Dataset: dataset (GitHub, luizcarlosjj/Agrovision). Classes: frog eye, healthy, soybean leaf, target spot.

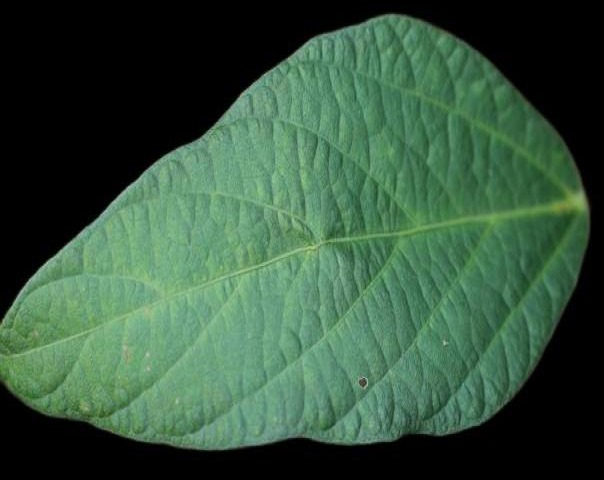
Label: healthy

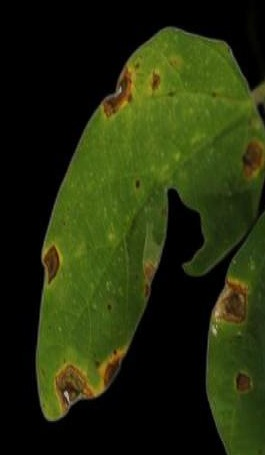
Label: soybean leaf

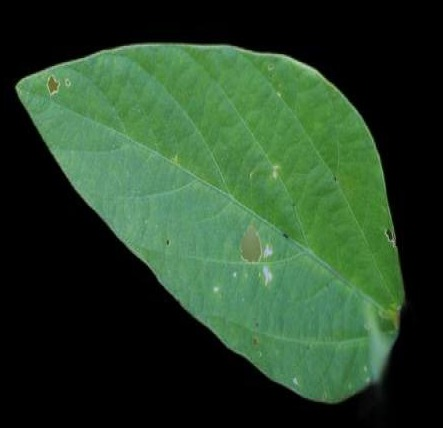
Label: healthy

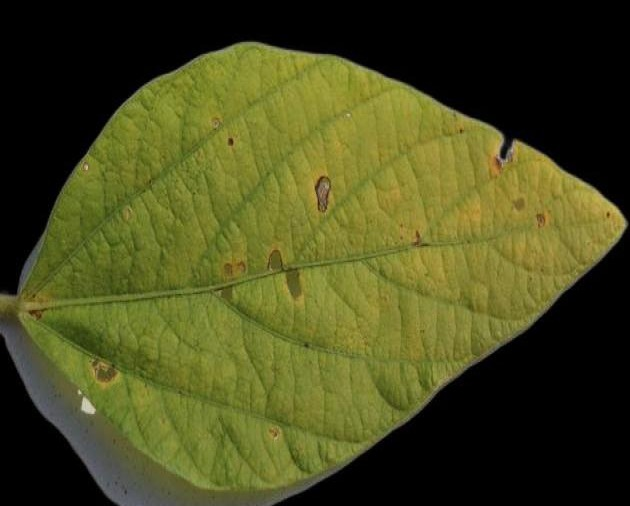
Label: soybean leaf

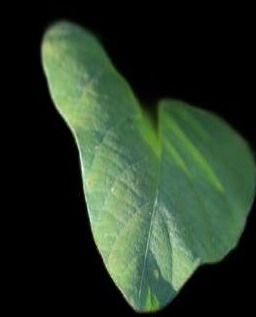
Label: healthy

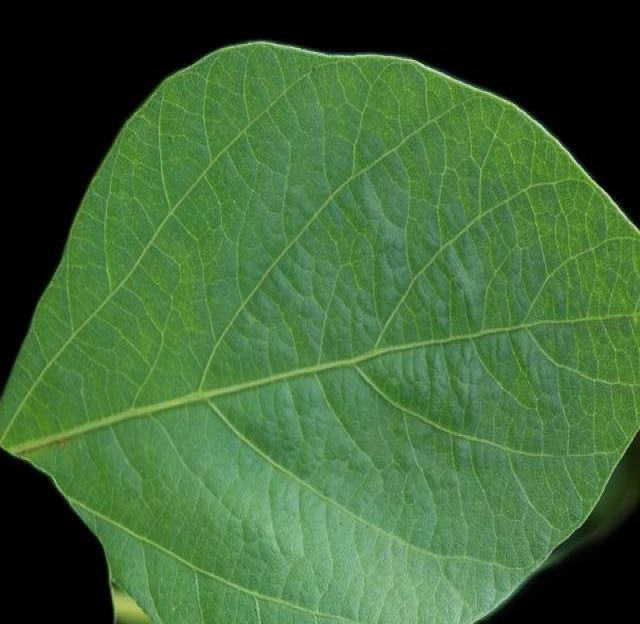
Label: soybean leaf
